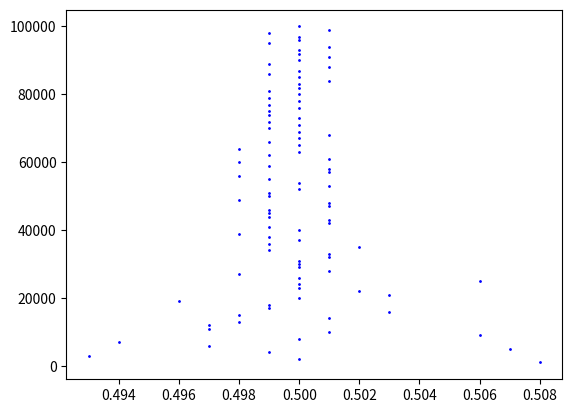
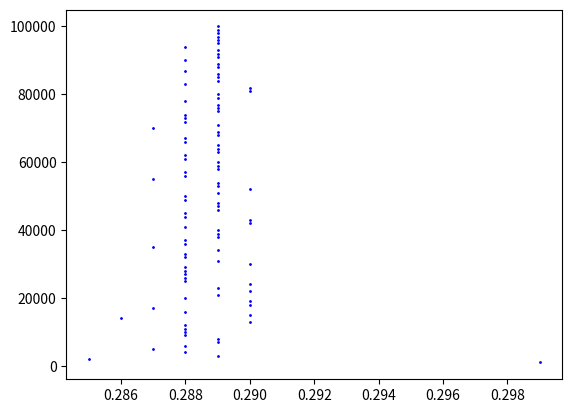

These charts were generated, in order, by the following Python code:
import random
import math
import matplotlib.pyplot as plt
# from array import *
# import numpy as np
import random

n = 10000
pre = []
math_ozid = 0


def toFixed(f: float, n=0):
    a, b = str(f).split('.')
    return '{}.{}{}'.format(a, b[:n], '0'*(n-len(b)))


# print(toFixed(1234.3434, 3))


i = 0
n = 10000
file2 = open('generator.txt', 'w')
file3 = open('new_generator.txt', 'w')
while i < n:
    # uniform() - возвращает случайное вещественное число в указанном промежутке
    x = random.uniform(0.0, 1.0)
    # uniform() - возвращает случайное интовое число в опредленном промежутке
    y = random.randint(1000, 100000)
    if (y < 10000):
        y = str('0' + str(y))
    file2.write(str(toFixed(x, 3)) + '\n')
    file3.write(str(y) + '\n')
    #print(str(toFixed(x, 3)))
    # print(str(y))
    i = i + 1


def variance(arr, math, n):
    d = 0
    for i in arr:
        d = ((i - math) ** 2) + d
    d = d / (n - 1)
    return d


def gen(fn):
    f = open(fn, "r")
    rez = []
    for line in f:
        rez.append(float(line))
    f.close()
    return rez


def hi_2(x, n):
    min_v = 0
    max_v = 0
    s = 0
    for key in x:
        if (key < 0.5):
            min_v += 1
        else:
            max_v += 1
    s1 = (min_v - n/2) ** 2
    s2 = (max_v - n/2) ** 2
    s = (s1 / (n/2)) + (s2 / (n/2))
    s = round(s, 3)
    return s


def series(x):
    x = sorted(x)
    n = len(x)
    res_1 = 0
    res_2 = 0
    res_3 = 0
    res_4 = 0
    for i in range(len(x) - 1):
        val1 = x[i]
        val2 = x[i + 1]
        if ((val1 > 0) and (val1 < 1/4)) and ((val2 > 0) and (val2 < 1/4)):
            res_1 = res_1 + 1
        else:
            if ((val1 > 1/4) and (val1 < 2/4)) and ((val2 > 1/4) and (val2 < 2/4)):
                res_2 = res_2 + 1
        if ((val1 > 2/4) and (val1 < 3/4)) and ((val2 > 2/4) and (val2 < 3/4)):
            res_3 = res_3 + 1
        else:
            if ((val1 > 3/4) and (val1 < 1)) and ((val2 > 3/4) and (val2 < 1)):
                res_4 = res_4 + 1
    kol = n / 4
    tmp1 = (res_1 - kol) ** 2
    tmp2 = (res_2 - kol) ** 2
    tmp3 = (res_3 - kol) ** 2
    tmp4 = (res_4 - kol) ** 2
    s = (tmp1 / (kol)) + (tmp2 / (kol)) + (tmp3 / (kol)) + (tmp4 / (kol))
    s = round(s, 3)
    return s


def interval(x):
    a = 0.2
    b = 0.6
    t = 2
    count = []
    r = 0
    kol = 0
    for key in range(3):
        count.append(0)
    for key in x:
        if ((key < 0.2) and (key > 0)) or ((key > 0.6) and (key < 1)):
            r = r + 1
        if ((key > 0.2) and (key < 0.6)):
            if (r >= t):
                count[t] = count[t] + 1
                r = 0
            else:
                count[r] = count[r] + 1
                r = 0
    for key in count:
        kol = kol + key
    kol1 = kol * 0.4
    kol2 = kol * 0.24
    kol3 = kol * 0.36
    tmp1 = (count[0] - kol1) ** 2
    tmp2 = (count[1] - kol2) ** 2
    tmp3 = (count[2] - kol3) ** 2
    s = (tmp1 / (kol1)) + (tmp2 / (kol2)) + (tmp3 / (kol3))
    s = round(s, 3)
    return s


def preobr(x):
    rez = []
    razn_1 = 0
    d_same = 0
    t_same = 0
    for i in range(len(x)):
        p = str(x[i])
        if (p == '0'):
            p = "100"
        if (p[0] != p[1]) and (p[0] != p[2]) and (p[1] != p[2]):
            razn_1 += 1
        if ((p[0] == p[1]) and (p[0] != p[2])) or ((p[0] == p[2]) and (p[0] != p[1])) or ((p[1] == p[2]) and (p[0] != p[1])):
            d_same += 1
        if (p[0] == p[1]) and (p[0] == p[2]) and (p[1] == p[2]):
            t_same += 1
    rez.append(razn_1)
    rez.append(d_same)
    rez.append(t_same)
    return rez


def lef_chi(x, n):
    s = 0
    kol1 = 0.72 * (n)
    kol2 = 0.27 * (n)
    kol3 = 0.01 * (n)
    tmp1 = (x[0] - kol1) ** 2
    tmp2 = (x[1] - kol2) ** 2
    tmp3 = (x[2] - kol3) ** 2
    s = (tmp1 / (kol1)) + (tmp2 / (kol2)) + (tmp3 / (kol3))
    return s


def splitting(x):
    new_x = []
    for key in x:
        tmp = int(key * 1000)
        if(len(str(tmp)) < 3):
            tmp = tmp * 10
        if(len(str(tmp)) < 3):
            tmp = tmp * 10
        new_x.append(tmp)
    p_p = preobr(new_x)
    rez = lef_chi(p_p, len(new_x))
    rez = round(rez, 3)
    return rez


def permutation(x):
    n = len(x)
    res_1 = 0
    res_2 = 0
    for i in range(len(x) - 1):
        val1 = x[i]
        val2 = x[i + 1]
        if (val1 < 0.5) and (val2 < 0.5):
            res_1 += 1
        if (val1 > 0.5) and (val2 > 0.5):
            res_2 += 1
        i = i + 1
    kol1 = n / 4
    tmp1 = (res_1 - kol1) ** 2
    tmp2 = (res_2 - kol1) ** 2
    s = (tmp1 / (kol1)) + (tmp2 / (kol1))
    s = round(s, 3)
    return s


def monotonnost(x):
    t = 2
    count = []
    r = 0
    kol = 0
    for key in range(3):
        count.append(0)
    for key in range(len(x) - 1):
        if (x[key] < x[key + 1]):
            r = r + 1
        if (x[key] > x[key + 1]):
            key = key + 1
            if (r >= t + 1):
                count[t] = count[t] + 1
                r = 1
            else:
                count[r - 1] = count[r - 1] + 1
                r = 1
    for key in count:
        kol = kol + key
    kol1 = kol * 0.34
    kol2 = kol * 0.40
    kol3 = kol * 0.26
    tmp1 = (count[0] - kol1) ** 2
    tmp2 = (count[1] - kol2) ** 2
    tmp3 = (count[2] - kol3) ** 2
    s = ((tmp1 / (kol1)) + (tmp2 / (kol2)) + (tmp3 / (kol3))) / 10
    s = round(s, 3)
    return s


def conflict():
    n = 10000
    m = 100000
    f = open("new_generator.txt", "r")
    x = []
    for line in f:
        x.append(int(line))
    f.close()
    kol_vo_conf = 0
    teor_conf = (n ** 2) / (2 * m)
    pre_set = set(x)
    kol_vo_conf = len(x) - len(pre_set)
    kol1 = n - teor_conf
    tmp1 = (kol_vo_conf - teor_conf) ** 2
    tmp2 = (len(pre_set) - kol1) ** 2
    s = ((tmp1 / teor_conf) + (tmp2 / kol1)) / (100)
    return(s)


def statistic():
    n = 1000
    math_ozid = 0
    x = []
    arr_m = []
    arr_q = []
    arr_n = []
    for i in range(100):
        for key in range(n):
            a = random.random()
            a = round(a, 3)
            x.append(a)
        for key in x:
            math_ozid += key
        math_ozid = math_ozid / len(x)
        math_ozid = round(math_ozid, 3)
        q_otklon = math.sqrt(variance(x, math_ozid, len(x)))
        q_otklon = round(q_otklon, 3)
        arr_m.append(math_ozid)
        arr_q.append(q_otklon)
        arr_n.append(n)
        n += 1000
        math_ozid = 0
        x = []
    m1 = arr_m[0]
    q1 = arr_q[0]
    print("Мат.ожидание = " + str(m1))
    print("Среднеквадратичное отклонение = " + str(q1))
    pogreshnost_m = (math.fabs(m1 - 0.5)) / m1
    pogreshnost_q = (math.fabs(q1 - (math.sqrt(1 / 12)))) / q1
    pogreshnost_m = round(pogreshnost_m, 3)
    pogreshnost_q = round(pogreshnost_q, 3)
    #print("Погрешность для мат.ожидания в % = " + str(100 * pogreshnost_m))
    #print("Погрешность для среднеквадратичного отклонения в % = " + str(100 * pogreshnost_q))
    print(' ')
    fig = plt.figure()
    for i in range(len(arr_m)):
        plt.scatter(arr_m[i], arr_n[i], c='b', s=1)
    plt.show()
    for i in range(len(arr_q)):
        plt.scatter(arr_q[i], arr_n[i], c='b', s=1)
    plt.show()


print('preobr', preobr([0.1, 0.2, 0.3, 0.4]))

statistic()

x = gen("generator.txt")

# Мат.ожидание
for key in x:
    math_ozid += key
math_ozid = math_ozid / len(x)
math_ozid = round(math_ozid, 3)
#print("Мат.ожидание = " + str(math_ozid))

# Среднеквадратичное отклонение
q_otklon = math.sqrt(variance(x, math_ozid, len(x)))
q_otklon = round(q_otklon, 3)
print("Среднеквадратичное отклонение = " + str(q_otklon))

# Критерий Хи-Квадрат
hi = hi_2(x, len(x))
if ((hi > 0.0158) and (hi < 3.8415)):
    print("Критерий Хи-квадрат подтвержден и он равен " + str(hi))
else:
    print("Критерий Хи-квадрат не подтвержден и он равен " + str(hi))

# Критерий Серий
series = series(x)
if ((series > 0.5844) and (series < 7.8147)):
    print("Критерий Cерий подтвержден и оно равен " + str(series))
else:
    print("Критерий Cерий не подтвержден и оно равен " + str(series))

# Критерий Интервалов
interval = interval(x)
if ((interval > 0.5844) and (interval < 7.8147)):
    print("Критерий Интервалов подтвержден и он равен " + str(interval))
else:
    print("Критерий Интервалов не подтвержден и он равен " + str(interval))

# Критерий Разбиений
razbien = splitting(x)
if ((razbien > 0.2107) and (razbien < 5.9915)):
    print("Критерий Разбиений подтвержден и он равен " + str(razbien))
else:
    print("Критерий Разбиений не подтвержден и он равен " + str(razbien))

# Критерий Перестановок
permut = permutation(x)
if ((permut > 0.0158) and (permut < 3.8415)):
    print("Критерий Перестановок подтвержден и он равен " + str(permut))
else:
    print("Критерий Перестановок не подтвержден и он равен " + str(permut))

# Критерий Монотонности
monoton = monotonnost(x)
if ((monoton > 0.2107) and (monoton < 5.9915)):
    print("Критерий Монотонности подтвержден и он равен " + str(monoton))
else:
    print("Критерий Монотонности не подтвержден и он равен " + str(monoton))

# Критерий Конфликтов
confl = conflict()
if ((confl > 0.0158) and (confl < 3.8415)):
    print("Критерий Кофликтов подтвержден и он равен " + str(confl))
else:
    print("Критерий Конфликтов не подтвержден и он равен " + str(confl))
